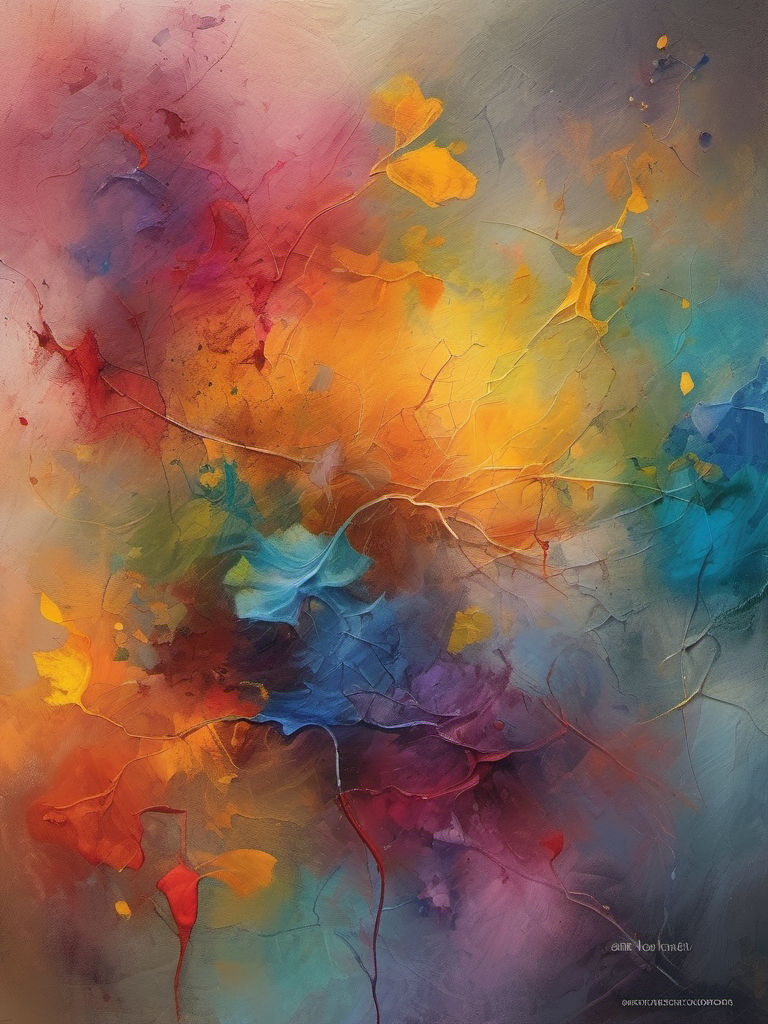
Generation parameters embedded in this image by AUTOMATIC1111 Stable Diffusion web UI or a fork of it (Forge, ...) (PNG 'parameters' text chunk):
Impressionist painting Book Cover Design: A book cover for a Deep Learning Cancer Handbook, studio lighting, random colors  theme, HDR effects, DSLR shot | Title Style: vintage | Subtitle Style: serif . Loose brushwork, vibrant color, light and shadow play, captures feeling over form
Negative prompt: anime, photorealistic, 35mm film, deformed, glitch, low contrast, noisy, (worst quality:2.00), (low quality:2.00), (normal quality:2.00), low-res,text,watermark


Steps: 25, Sampler: DPM++ 2M Karras, CFG scale: 7, Seed: 922383286, Size: 768x1024, Model hash: 31e35c80fc, Model: sd_xl_base_1.0, Style Selector Enabled: True, Style Selector Randomize: False, Style Selector Style: Impressionist, Version: v1.6.0